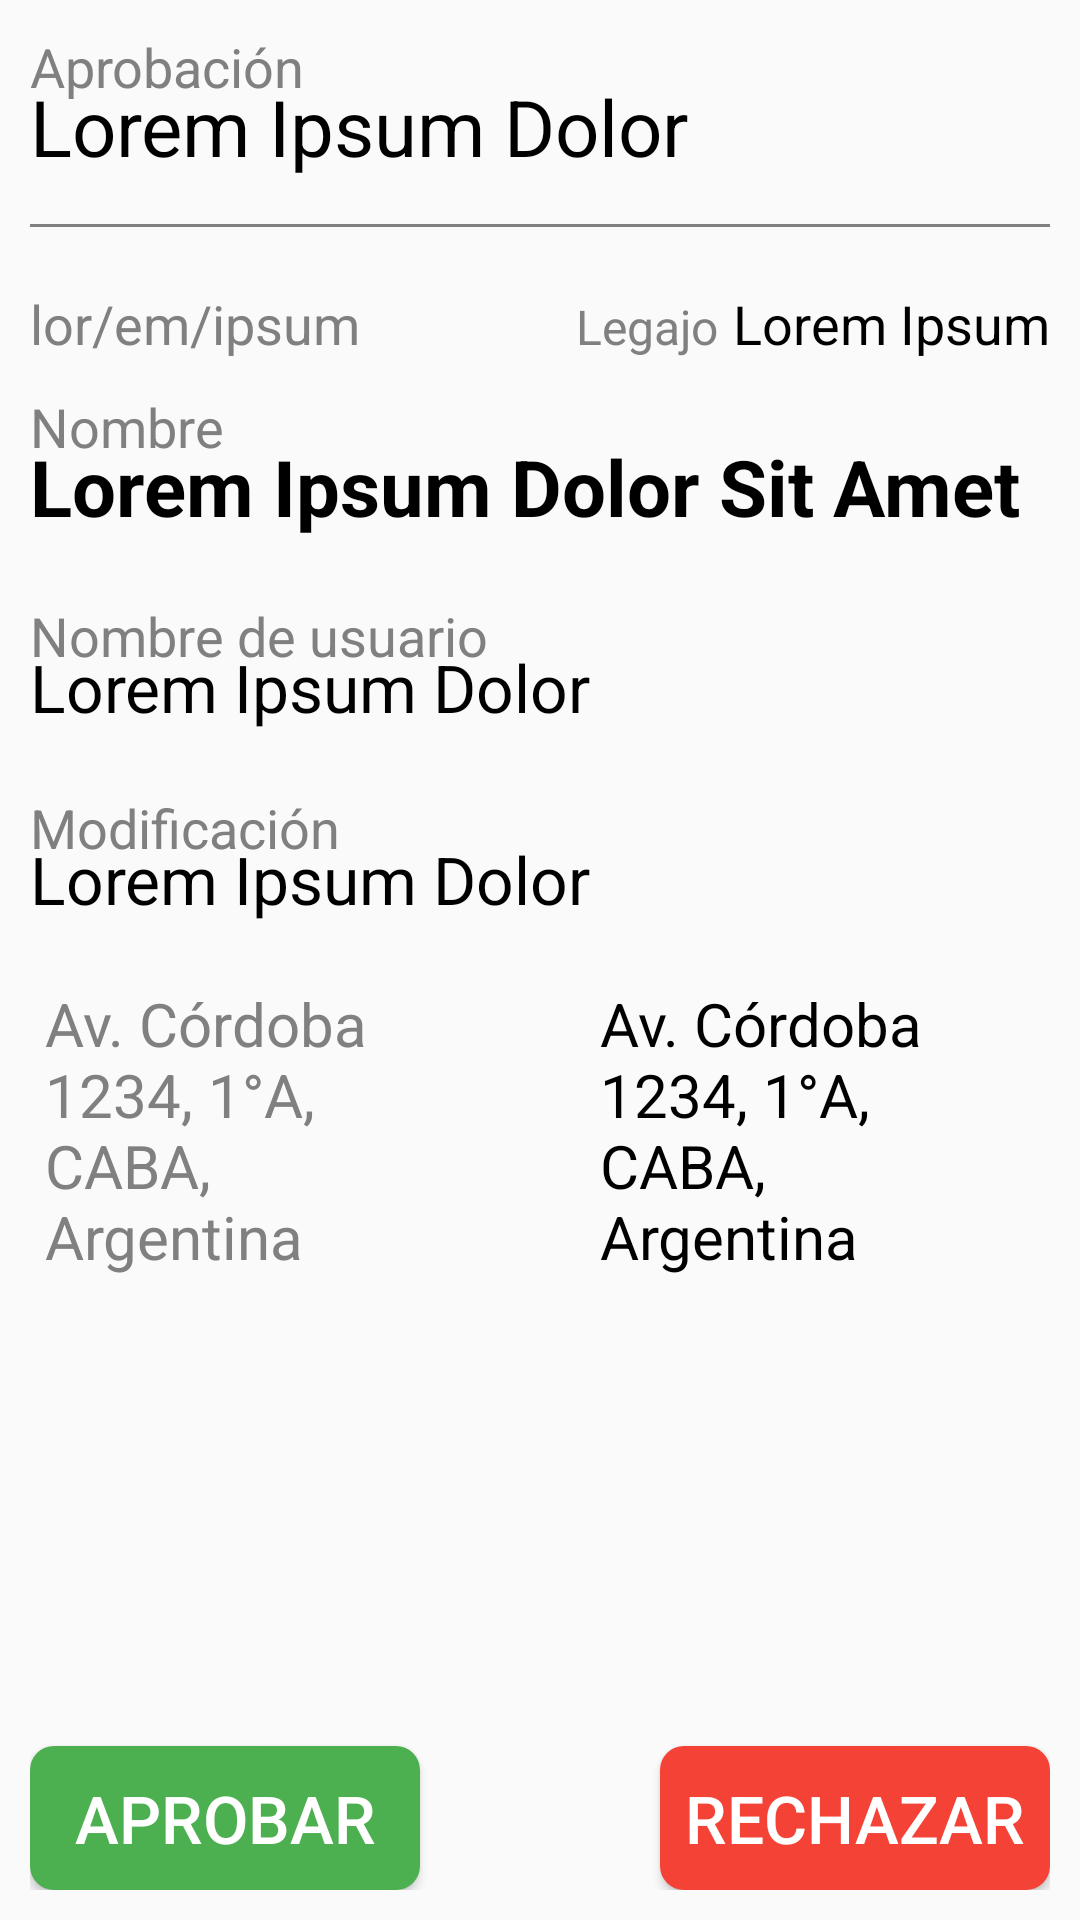

Write the Android layout XML for this screen, with the resource values it uses.
<!-- AndroidManifest.xml: application theme AppTheme -->
<!-- res/layout/activity_approval_details.xml -->
<?xml version="1.0" encoding="utf-8"?>
<LinearLayout xmlns:android="http://schemas.android.com/apk/res/android"
    xmlns:app="http://schemas.android.com/apk/res-auto"
    xmlns:tools="http://schemas.android.com/tools"
    android:layout_width="match_parent"
    android:layout_height="match_parent"
    tools:context=".ApprovalDetailsActivity"
    android:orientation="vertical"
    android:padding="10dp">
    <TextView
        android:layout_width="wrap_content"
        android:layout_height="wrap_content"
        android:textColor="@color/gray"
        android:textSize="18dp"
        android:text="Aprobación" />
    <TextView
        android:id="@+id/approval_details_approval_type"
        android:layout_width="wrap_content"
        android:layout_height="wrap_content"
        android:layout_marginTop="-10dp"
        android:layout_marginBottom="15dp"
        android:textColor="@color/black"
        android:textSize="26dp"
        android:text="Lorem Ipsum Dolor" />
    <View
        android:layout_width="match_parent"
        android:layout_height="1dp"
        android:background="@color/gray"
        android:layout_marginVertical="0dp"/>
    <LinearLayout
        android:layout_width="wrap_content"
        android:layout_height="wrap_content"
        android:orientation="vertical"
        android:layout_marginVertical="10dp">
        <LinearLayout
            android:layout_width="wrap_content"
            android:layout_height="wrap_content"
            android:orientation="horizontal"
            android:layout_marginVertical="10dp">
            <TextView
                android:id="@+id/approval_details_datecreated"
                android:layout_width="wrap_content"
                android:layout_height="wrap_content"
                android:textColor="@color/gray"
                android:textSize="18dp"
                android:text="lor/em/ipsum" />
            <View
                android:layout_width="0dp"
                android:layout_height="0dp"
                android:layout_weight="1" />
            <TextView
                android:layout_width="wrap_content"
                android:layout_height="wrap_content"
                android:textColor="@color/gray"
                android:textSize="16dp"
                android:text="Legajo" />
            <TextView
                android:id="@+id/approval_details_emplid"
                android:layout_width="wrap_content"
                android:layout_height="wrap_content"
                android:textColor="@color/black"
                android:layout_marginLeft="5dp"
                android:textSize="18dp"
                android:text="Lorem Ipsum"
                />

        </LinearLayout>
        <TextView
            android:layout_width="wrap_content"
            android:layout_height="wrap_content"
            android:textColor="@color/gray"
            android:textSize="18dp"
            android:text="Nombre" />
        <TextView
            android:id="@+id/approval_details_name"
            android:layout_width="wrap_content"
            android:layout_height="wrap_content"
            android:layout_marginTop="-10dp"
            android:textStyle="bold"
            android:textColor="@color/black"
            android:textSize="26dp"
            android:text="Lorem Ipsum Dolor Sit Amet" />
    </LinearLayout>
    <LinearLayout
        android:layout_width="wrap_content"
        android:layout_height="wrap_content"
        android:orientation="vertical"
        android:layout_marginVertical="10dp">

        <TextView
            android:layout_width="wrap_content"
            android:layout_height="wrap_content"
            android:textColor="@color/gray"
            android:textSize="18dp"
            android:text="Nombre de usuario" />
        <TextView
            android:id="@+id/approval_details_username"
            android:layout_width="wrap_content"
            android:layout_height="wrap_content"
            android:layout_marginTop="-10dp"
            android:textColor="@color/black"
            android:textSize="22dp"
            android:text="Lorem Ipsum Dolor" />
    </LinearLayout>
    <LinearLayout
        android:layout_width="wrap_content"
        android:layout_height="wrap_content"
        android:orientation="vertical"
        android:layout_marginVertical="10dp">

        <TextView
            android:layout_width="wrap_content"
            android:layout_height="wrap_content"
            android:textColor="@color/gray"
            android:textSize="18dp"
            android:text="Modificación" />
        <TextView
            android:id="@+id/approval_details_data_change"
            android:layout_width="wrap_content"
            android:layout_height="wrap_content"
            android:layout_marginTop="-10dp"
            android:textColor="@color/black"
            android:textSize="22dp"
            android:text="Lorem Ipsum Dolor" />
    </LinearLayout>
    <LinearLayout
        android:layout_width="match_parent"
        android:layout_height="wrap_content"
        android:orientation="horizontal"
        android:layout_marginVertical="10dp"
        android:paddingHorizontal="5dp">
        <TextView
            android:id="@+id/approval_details_old_data"
            android:layout_width="wrap_content"
            android:layout_weight="1"
            android:maxWidth="165dp"
            android:minHeight="80dp"
            android:layout_height="wrap_content"
            android:textColor="@color/gray"
            android:textSize="20dp"
            android:text="Av. Córdoba 1234, 1°A, CABA, Argentina" />

        <ImageView
            android:layout_width="40dp"
            android:layout_height="match_parent"
            android:maxHeight="80dp"
            android:src="@drawable/arrow_right"
            android:tint="@color/black"
            />

        <TextView
            android:id="@+id/approval_details_new_data"
            android:layout_width="wrap_content"
            android:layout_height="wrap_content"
            android:layout_weight="1"
            android:maxWidth="165dp"
            android:minHeight="80dp"
            android:textColor="@color/black"
            android:textSize="20dp"
            android:text="Av. Córdoba 1234, 1°A, CABA, Argentina" />
    </LinearLayout>

    <LinearLayout
        android:layout_width="match_parent"
        android:layout_height="wrap_content"
        android:layout_weight="1"
        android:orientation="horizontal"
        android:gravity="center|bottom">
        <Button
            android:id="@+id/approval_btn_approve"
            android:layout_width="0dp"
            android:layout_height="wrap_content"
            android:layout_weight="1"
            android:background="@drawable/approval_aprove_btn"
            android:text="@string/approval_approve"
            android:textColor="@color/white"
            android:textSize="22dp" />

        <View
            android:layout_width="80dp"
            android:layout_height="0dp"
            android:layout_marginHorizontal="-30dp" />

        <Button
            android:id="@+id/approval_btn_reject"
            android:layout_width="0dp"
            android:layout_height="wrap_content"
            android:layout_weight="1"
            android:background="@drawable/approval_reject_btn"
            android:text="@string/approval_reject"
            android:textColor="@color/white"
            android:textSize="22dp" />
    </LinearLayout>
</LinearLayout>
<!-- resources referenced by this layout -->
<resources>
  <color name="black">#000000</color>
  <color name="gray">#808080</color>
  <color name="white">#FFFFFF</color>
  <!-- drawable approval_aprove_btn (drawable) -->
  <?xml version="1.0" encoding="utf-8"?>
  <shape xmlns:android="http://schemas.android.com/apk/res/android" android:shape="rectangle">
      <solid android:color="@color/success"/>
      <corners android:radius="8dp" />
  </shape>
  <!-- drawable approval_reject_btn (drawable) -->
  <?xml version="1.0" encoding="utf-8"?>
  <shape xmlns:android="http://schemas.android.com/apk/res/android" android:shape="rectangle">
      <solid android:color="@color/error"/>
      <corners android:radius="8dp" />
  </shape>
  <string name="approval_approve">Aprobar</string>
  <string name="approval_reject">Rechazar</string>
  <style name="AppTheme" parent="Theme.AppCompat.Light.DarkActionBar">
          
          <item name="colorPrimary">@color/colorPrimary</item>
          <item name="colorPrimaryDark">@color/colorPrimaryDark</item>
          <item name="colorAccent">@color/colorAccent</item>
  
          
          <item name="android:windowActivityTransitions">true</item>
  
  
      </style>
  <color name="success">#4CAF50</color>
  <color name="error">#F44336</color>
  <color name="colorPrimary">#F44336</color>
  <color name="colorPrimaryDark">#E53935</color>
  <color name="colorAccent">#FF1744</color>
</resources>
